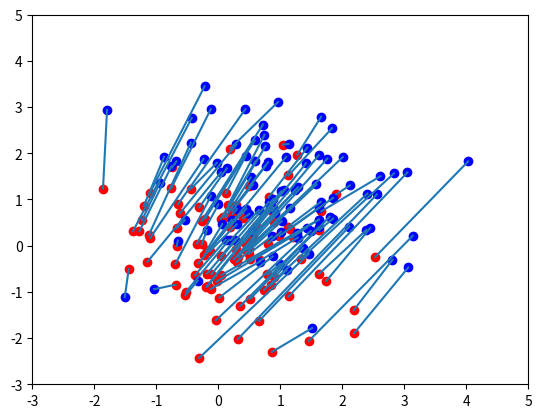
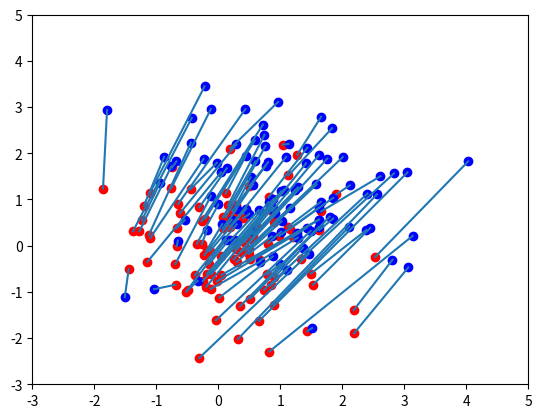

Here is the Python script that generated these plots, in order:
import matplotlib
matplotlib.use('Agg')
import matplotlib.pyplot as plt
from matplotlib.lines import Line2D

import sys
import numpy as np
import networkx as nx


def pairwiseSquaredDistances(clients, servers):
    cL2S = np.sum(clients ** 2, axis=-1)
    sL2S = np.sum(servers ** 2, axis=-1)
    cL2SM = np.tile(cL2S, (len(servers), 1))
    sL2SM = np.tile(sL2S, (len(clients), 1))
    squaredDistances = cL2SM + sL2SM.T - 2.0 * servers.dot(clients.T)
    return squaredDistances.T


def distance_test():
    n = 1000
    d = 10

    clients = np.random.normal(size=(n, d))
    servers = np.random.normal(size=(n, d)) + 1
    squaredDistances = pairwiseSquaredDistances(clients, servers)
    for i in range(5):
        for j in range(5):
            print(squaredDistances[i, j], np.linalg.norm(clients[i] - servers[j]) ** 2)


def distances_to_graph(distances, mode):
    n = distances.shape[0]
    G = nx.Graph()
    for i in range(n):
        G.add_node(i, bipartite=0)
        G.add_node(n + i, bipartite=1)
    if mode == "sparse":
        k = 20
        for i in range(n):
            neighbors = np.argsort(distances[i, :])[:k]
            for j in neighbors:
                G.add_edge(i, n+j, weight=-distances[i, j])
    elif mode == "dense":
        for i in range(n):
            for j in range(n):
                G.add_edge(i, n+j, weight=-distances[i, j])
    elif mode == "random":
        k = 10
        for i in range(n):
            randoms = np.random.choice(n, k)
            for j in randoms:
                G.add_edge(i, n+j, weight=-distances[i, j])
    elif mode == "mixed":
        k = 10
        for i in range(n):
            neighbors = np.argsort(distances[i, :])[:k]
            for j in neighbors:
                G.add_edge(i, n+j, weight=-distances[i, j])
            randoms = np.random.choice(n, k)
            for j in randoms:
                G.add_edge(i, n+j, weight=-distances[i, j])
    return G


def weight_of_matching(matching, distances):
    n = distances.shape[0]
    totalDistance = 0.0
    for a, b in matching:
        if a >= n:
            b, a = a, b
        client = a
        server = b - n
        totalDistance += distances[client, server]
    return totalDistance


def plot(servers, clients, matching, filename):
    n = len(servers)
    fig = plt.figure()
    ax = fig.add_subplot(111)
    ax.scatter(clients[:, 0], clients[:, 1], c='red')
    ax.scatter(servers[:, 0], servers[:, 1], c='blue')
    for a, b in matching:
        if a >= n:
            b, a = a, b
        client = a
        server = b - n
        xs = [clients[client, 0], servers[server, 0]]
        ys = [clients[client, 1], servers[server, 1]]
        l = Line2D(xs, ys)
        ax.add_line(l)
    ax.set_xlim(-3, +5)
    ax.set_ylim(-3, +5)
    plt.savefig(filename)
    plt.close()


def main():
    n = 100
    d = 2

    np.random.seed(1)
    clients = np.random.normal(size=(n, d))
    servers = np.random.normal(size=(n, d)) + 1
    distances = np.sqrt(pairwiseSquaredDistances(clients, servers))
    G = distances_to_graph(distances, mode="dense")

    matching = nx.algorithms.matching.max_weight_matching(G, maxcardinality=True, weight='weight')
    print(len(matching), "/", n)

    totalDistance = weight_of_matching(matching, distances)
    print("before", totalDistance)

    plot(servers, clients, matching, "before.png")

    batchsize = 10
    print("moving", batchsize, "clients")
    # clients[:batchsize, :] = np.random.normal(size=(batchsize, d))
    deviation = 0.1
    clients[:batchsize, :] += np.random.normal(size=(batchsize, d)) * deviation

    distances = np.sqrt(pairwiseSquaredDistances(clients, servers))
    G = distances_to_graph(distances, mode="dense")
    matching2 = nx.algorithms.matching.max_weight_matching(G, maxcardinality=True, weight='weight')
    totalDistance = weight_of_matching(matching2, distances)
    print("intersection", len(matching.intersection(matching2)), "/", len(matching))
    print("after", totalDistance)

    plot(servers, clients, matching2, "after.png")


if __name__ == "__main__":
    main()
